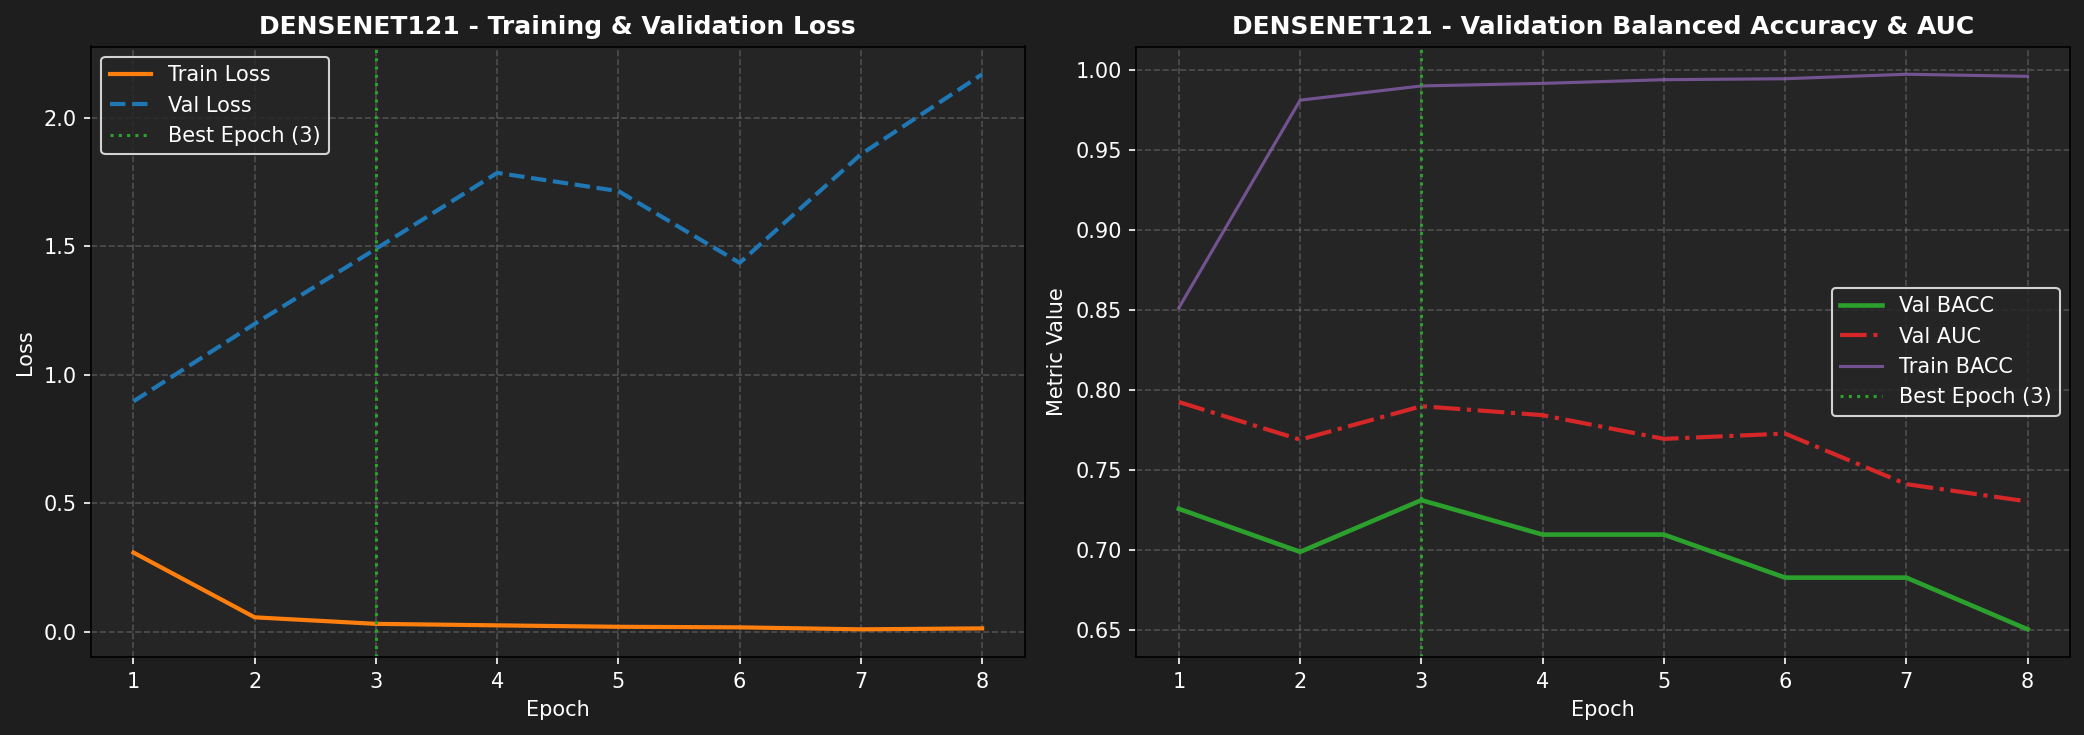

Values plotted in this chart, from the file beside it:
epoch, train_loss, train_bacc, train_auc, train_sn, train_sp, val_loss, val_bacc, val_auc, val_sn, val_sp, lr
1, 0.3074, 0.8514, 0.9396, 0.8843, 0.8186, 0.896, 0.7258, 0.7925, 0.7419, 0.7097, 9.972883382072954e-05
2, 0.0553, 0.9811, 0.9981, 0.9809, 0.9813, 1.198, 0.6989, 0.769, 0.6237, 0.7742, 9.891830623632339e-05
3, 0.0299, 0.99, 0.9993, 0.9898, 0.9901, 1.49, 0.7312, 0.7899, 0.7527, 0.7097, 9.757729755661011e-05
4, 0.0241, 0.9916, 0.9996, 0.9911, 0.9921, 1.785, 0.7097, 0.7843, 0.6667, 0.7527, 9.572050015330873e-05
5, 0.0185, 0.9939, 0.9997, 0.994, 0.9938, 1.714, 0.7097, 0.7695, 0.7312, 0.6882, 9.336825748732972e-05
6, 0.0163, 0.9945, 0.9998, 0.9946, 0.9944, 1.435, 0.6828, 0.7728, 0.6667, 0.6989, 9.05463412215599e-05
7, 0.0086, 0.9973, 0.9999, 0.9974, 0.9971, 1.857, 0.6828, 0.7412, 0.6452, 0.7204, 8.728566886113101e-05
8, 0.0123, 0.996, 0.9999, 0.9958, 0.9961, 2.169, 0.6505, 0.7304, 0.6452, 0.6559, 8.362196501476347e-05
